Dataset: imagens (GitHub, Rout222/cafes). Classes: bons, quebrados, sujeira.

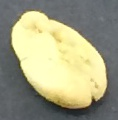
Label: bons

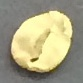
Label: bons

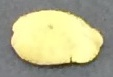
Label: quebrados

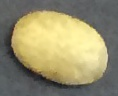
Label: bons

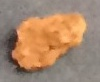
Label: sujeira

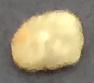
Label: bons
